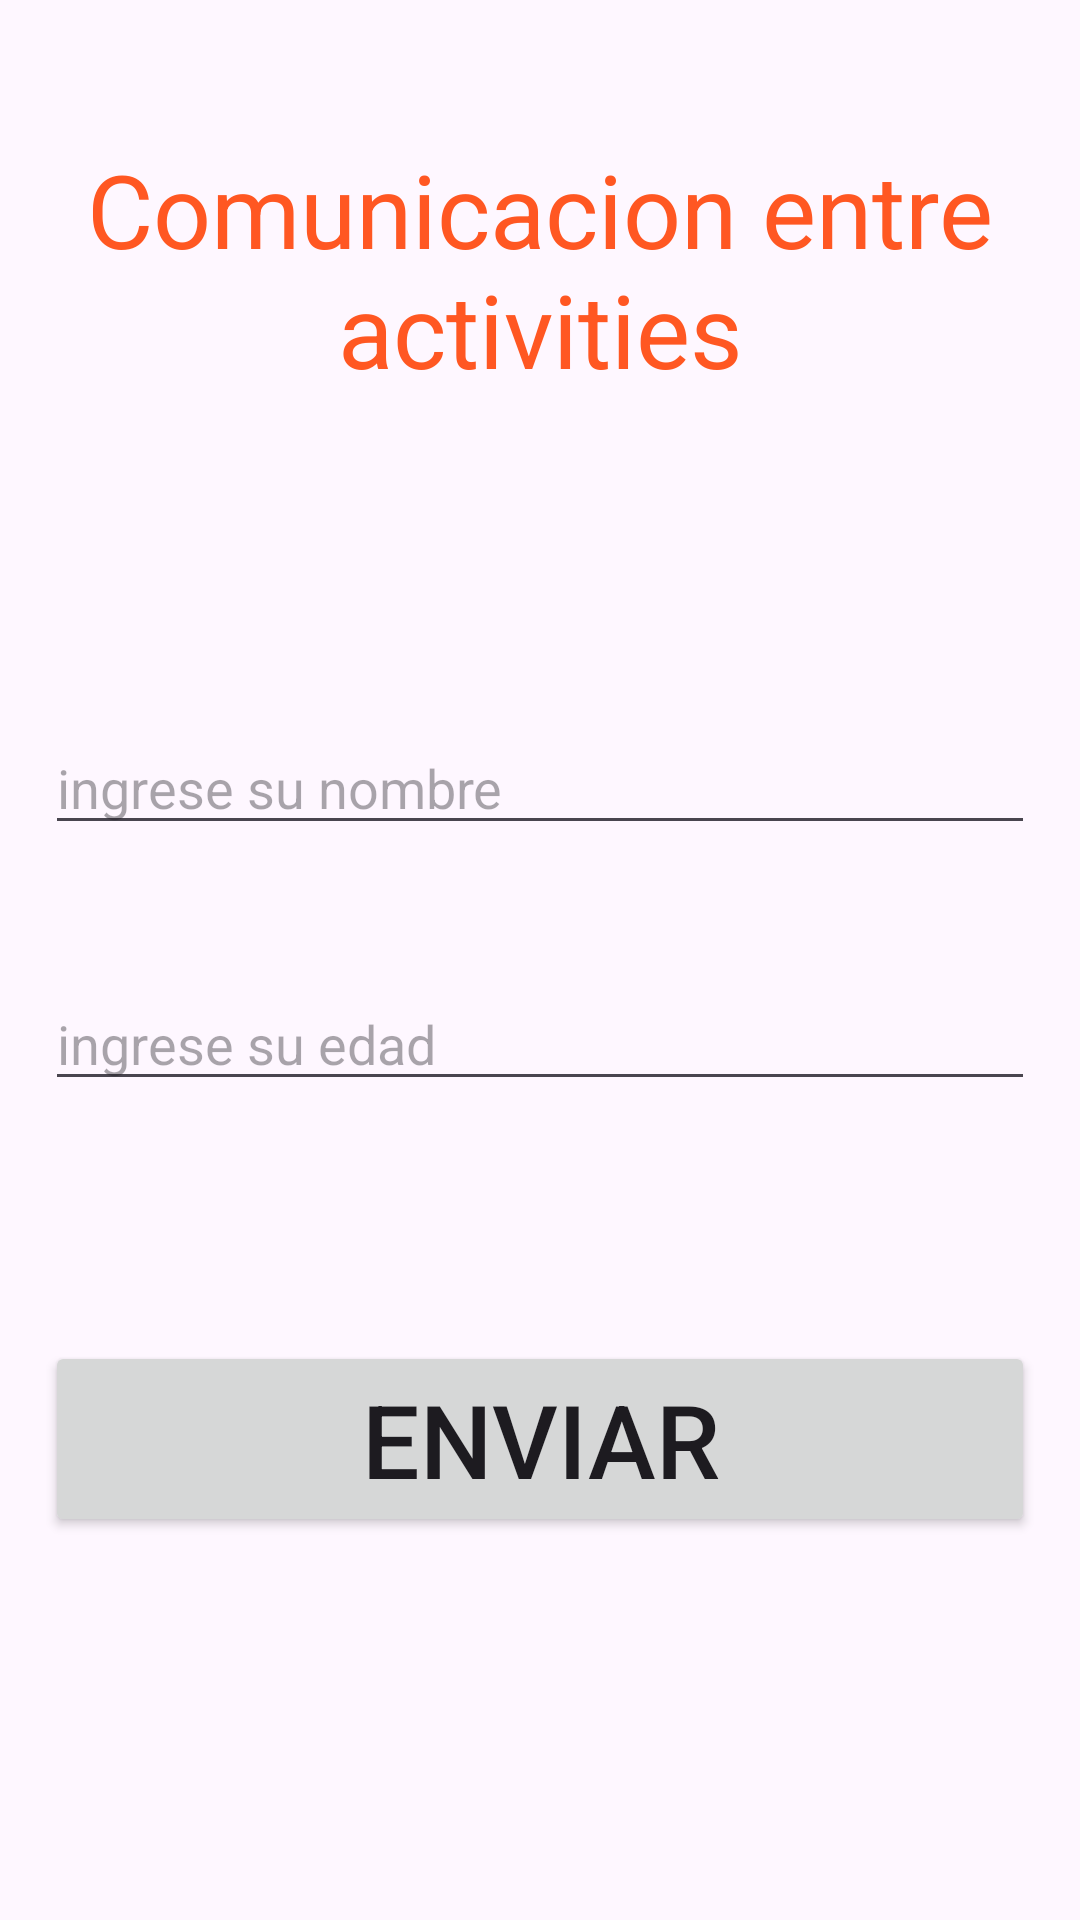

Here is an Android app screen rendered from its layout file. Give the layout XML and the strings, colors and styles it references.
<!-- AndroidManifest.xml: application theme Theme.ComunicationActivity -->
<!-- res/layout/activity_main.xml -->
<?xml version="1.0" encoding="utf-8"?>
<androidx.constraintlayout.widget.ConstraintLayout xmlns:android="http://schemas.android.com/apk/res/android"
    xmlns:app="http://schemas.android.com/apk/res-auto"
    xmlns:tools="http://schemas.android.com/tools"
    android:id="@+id/main"
    android:layout_width="match_parent"
    android:layout_height="match_parent"
    android:padding="15dp"
    tools:context=".MainActivity">

    <TextView
        android:id="@+id/textView"
        android:layout_width="wrap_content"
        android:layout_height="wrap_content"
        android:layout_marginTop="32dp"
        android:text="Comunicacion entre activities"
        android:textAlignment="center"
        android:textColor="#FF5722"
        android:textSize="34sp"
        app:layout_constraintEnd_toEndOf="parent"
        app:layout_constraintStart_toStartOf="parent"
        app:layout_constraintTop_toTopOf="parent" />

    <EditText
        android:id="@+id/etNombre"
        android:layout_width="0dp"
        android:layout_height="wrap_content"
        android:layout_marginTop="108dp"
        android:ems="10"
        android:hint="ingrese su nombre"
        android:inputType="text"
        app:layout_constraintEnd_toEndOf="parent"
        app:layout_constraintHorizontal_bias="0.0"
        app:layout_constraintStart_toStartOf="parent"
        app:layout_constraintTop_toBottomOf="@+id/textView" />

    <EditText
        android:id="@+id/etEdad"
        android:layout_width="0dp"
        android:layout_height="wrap_content"
        android:layout_marginTop="44dp"
        android:ems="10"
        android:hint="ingrese su edad"
        android:inputType="number"
        app:layout_constraintEnd_toEndOf="parent"
        app:layout_constraintHorizontal_bias="0.0"
        app:layout_constraintStart_toStartOf="parent"
        app:layout_constraintTop_toBottomOf="@+id/etNombre" />

    <Button
        android:id="@+id/btnEnviar"
        android:layout_width="0dp"
        android:layout_height="wrap_content"
        android:layout_marginTop="80dp"
        android:text="enviar"
        android:textSize="34sp"
        app:layout_constraintEnd_toEndOf="parent"
        app:layout_constraintHorizontal_bias="1.0"
        app:layout_constraintStart_toStartOf="parent"
        app:layout_constraintTop_toBottomOf="@+id/etEdad" />

</androidx.constraintlayout.widget.ConstraintLayout>
<!-- resources referenced by this layout -->
<resources>
  <style name="Theme.ComunicationActivity" parent="Base.Theme.ComunicationActivity" />
  <style name="Base.Theme.ComunicationActivity" parent="Theme.Material3.DayNight.NoActionBar">
          
          
      </style>
</resources>
